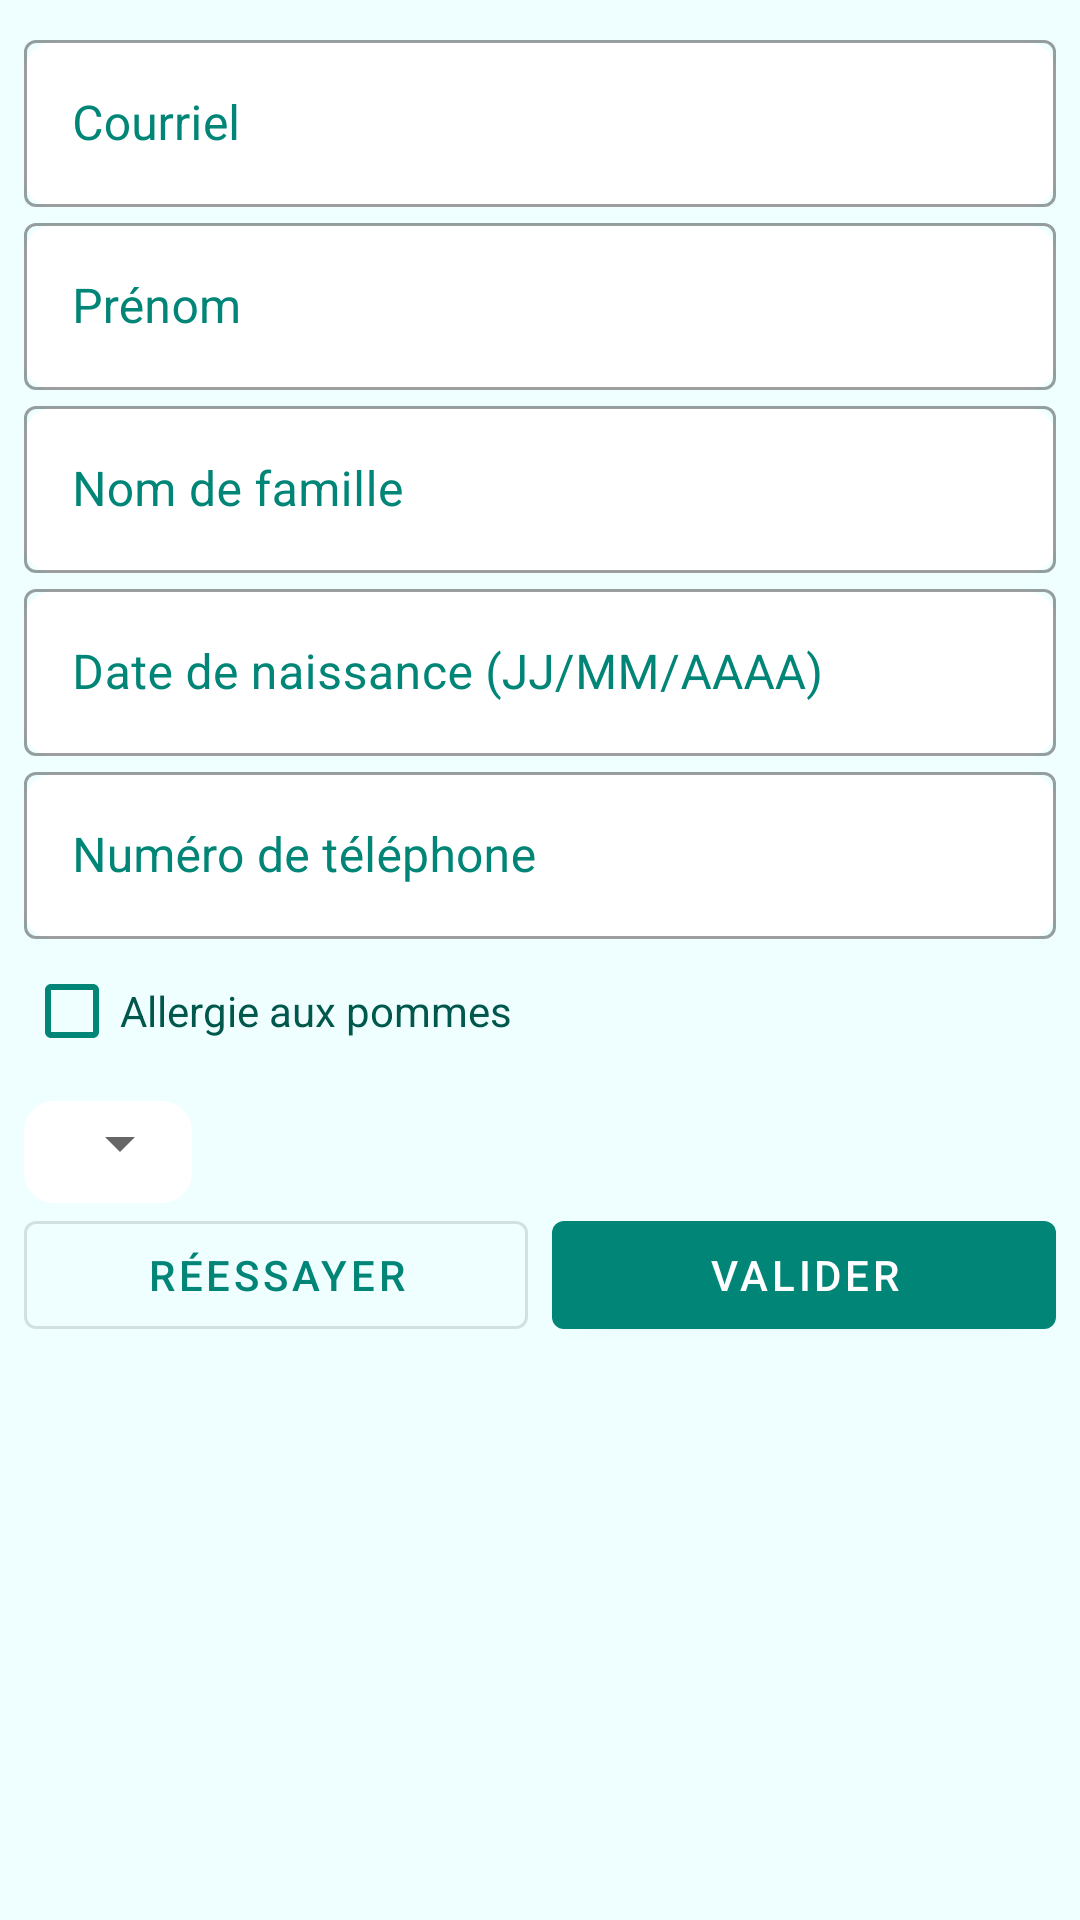

Layout XML and referenced resources for this Android screen:
<!-- AndroidManifest.xml: application theme AppTheme -->
<!-- res/layout/fragment_user.xml -->
<?xml version="1.0" encoding="utf-8"?>
<LinearLayout xmlns:android="http://schemas.android.com/apk/res/android"
    xmlns:app="http://schemas.android.com/apk/res-auto"
    android:orientation="vertical"
    android:layout_width="match_parent"
    android:layout_height="match_parent"
    android:background="?attr/primaryPageColor"
    android:padding="8dp">

    <com.google.android.material.textfield.TextInputLayout
        style="@style/TextInputLayout">
        <com.google.android.material.textfield.TextInputEditText
            android:id="@+id/email_editor"
            android:layout_width="match_parent"
            android:layout_height="match_parent"
            android:inputType="textEmailAddress"
            android:hint="@string/user_email"/>
    </com.google.android.material.textfield.TextInputLayout>

    <com.google.android.material.textfield.TextInputLayout
        style="@style/TextInputLayout">
        <com.google.android.material.textfield.TextInputEditText
            android:id="@+id/first_name_editor"
            android:layout_width="match_parent"
            android:layout_height="match_parent"
            android:inputType="textPersonName"
            android:hint="@string/user_first_name"/>
    </com.google.android.material.textfield.TextInputLayout>

    <com.google.android.material.textfield.TextInputLayout
        style="@style/TextInputLayout">
        <com.google.android.material.textfield.TextInputEditText
            android:id="@+id/last_name_editor"
            android:layout_width="match_parent"
            android:layout_height="match_parent"
            android:inputType="textPersonName"
            android:hint="@string/user_last_name"/>
    </com.google.android.material.textfield.TextInputLayout>

    <com.google.android.material.textfield.TextInputLayout
        style="@style/TextInputLayout">
        <com.google.android.material.textfield.TextInputEditText
            android:id="@+id/birth_date_editor"
            android:layout_width="match_parent"
            android:layout_height="match_parent"
            android:inputType="date"
            android:hint="@string/birth_date"/>
    </com.google.android.material.textfield.TextInputLayout>

    <com.google.android.material.textfield.TextInputLayout
        style="@style/TextInputLayout">
        <com.google.android.material.textfield.TextInputEditText
            android:id="@+id/phone_number_editor"
            android:layout_width="match_parent"
            android:layout_height="match_parent"
            android:inputType="phone"
            android:hint="@string/phone_number"/>
    </com.google.android.material.textfield.TextInputLayout>

    <androidx.appcompat.widget.AppCompatCheckBox
        style="@style/CheckboxStyle"
        android:id="@+id/allergic_box"
        android:text="@string/user_allergic" />

    <FrameLayout
        android:layout_width="wrap_content"
        android:layout_height="wrap_content"
        android:paddingStart="8dp"
        android:paddingEnd="0dp"
        android:paddingTop="8dp"
        android:paddingBottom="8dp"
        android:background="@drawable/sh_rounded_white">

        <androidx.appcompat.widget.AppCompatSpinner
            android:id="@+id/genre_spinner"
            android:layout_width="match_parent"
            android:layout_height="wrap_content"
            android:layout_gravity="center"/>

    </FrameLayout>

    <androidx.appcompat.widget.LinearLayoutCompat
        android:layout_width="match_parent"
        android:layout_height="wrap_content"
        android:orientation="horizontal">

        <com.google.android.material.button.MaterialButton
            style="@style/Widget.MaterialComponents.Button.OutlinedButton"
            android:id="@+id/negative_button"
            android:layout_width="0dp"
            android:layout_height="wrap_content"
            android:layout_weight="1"
            android:textColor="@color/colorPrimary"
            android:text="@string/action_negative"
            app:backgroundTint="@color/colorPrimaryWhitish" />

        <Space
            android:layout_width="8dp"
            android:layout_height="wrap_content"/>

        <com.google.android.material.button.MaterialButton
            android:id="@+id/positive_button"
            android:layout_width="0dp"
            android:layout_height="wrap_content"
            android:layout_weight="1"
            android:textColor="@android:color/white"
            android:text="@string/action_positive" />

    </androidx.appcompat.widget.LinearLayoutCompat>

</LinearLayout>
<!-- resources referenced by this layout -->
<resources>
  <color name="colorPrimary">#008577</color>
  <color name="colorPrimaryWhitish">#EFFFFF</color>
  <!-- drawable sh_rounded_white (drawable) -->
  <?xml version="1.0" encoding="utf-8"?>
  <layer-list xmlns:android="http://schemas.android.com/apk/res/android">
      <item
          android:top="6dp">
          <shape>
              <solid android:color="@android:color/white" />
              <corners android:radius="10dp" />
          </shape>
      </item>
  </layer-list>
  <string name="action_negative">Réessayer</string>
  <string name="action_positive">Valider</string>
  <string name="birth_date">Date de naissance (JJ/MM/AAAA)</string>
  <string name="phone_number">Numéro de téléphone</string>
  <string name="user_allergic">Allergie aux pommes</string>
  <string name="user_email">Courriel</string>
  <string name="user_first_name">Prénom</string>
  <string name="user_last_name">Nom de famille</string>
  <style name="CheckboxStyle" parent="AppTheme">
          <item name="buttonTint">?attr/colorPrimary</item>
          <item name="android:layout_width">wrap_content</item>
          <item name="android:layout_height">wrap_content</item>
          <item name="android:textColor">@color/colorPrimaryDark</item>
      </style>
  <style name="TextInputLayout" parent="Widget.MaterialComponents.TextInputLayout.OutlinedBox">
          <item name="android:layout_width">match_parent</item>
          <item name="android:layout_height">wrap_content</item>
          <item name="android:textColorHint">@color/colorPrimary</item>
          <item name="android:background">@drawable/sh_rounded_white</item>
      </style>
  <style name="AppTheme" parent="Theme.MaterialComponents.DayNight.DarkActionBar">
          
          <item name="colorPrimary">@color/colorPrimary</item>
          <item name="colorPrimaryDark">@color/colorPrimaryDark</item>
          <item name="colorAccent">@color/colorAccent</item>
          <item name="primaryPageColor">@color/colorPrimaryWhitish</item>
      </style>
  <color name="colorPrimaryDark">#00574B</color>
  <color name="colorAccent">#D81B60</color>
</resources>
